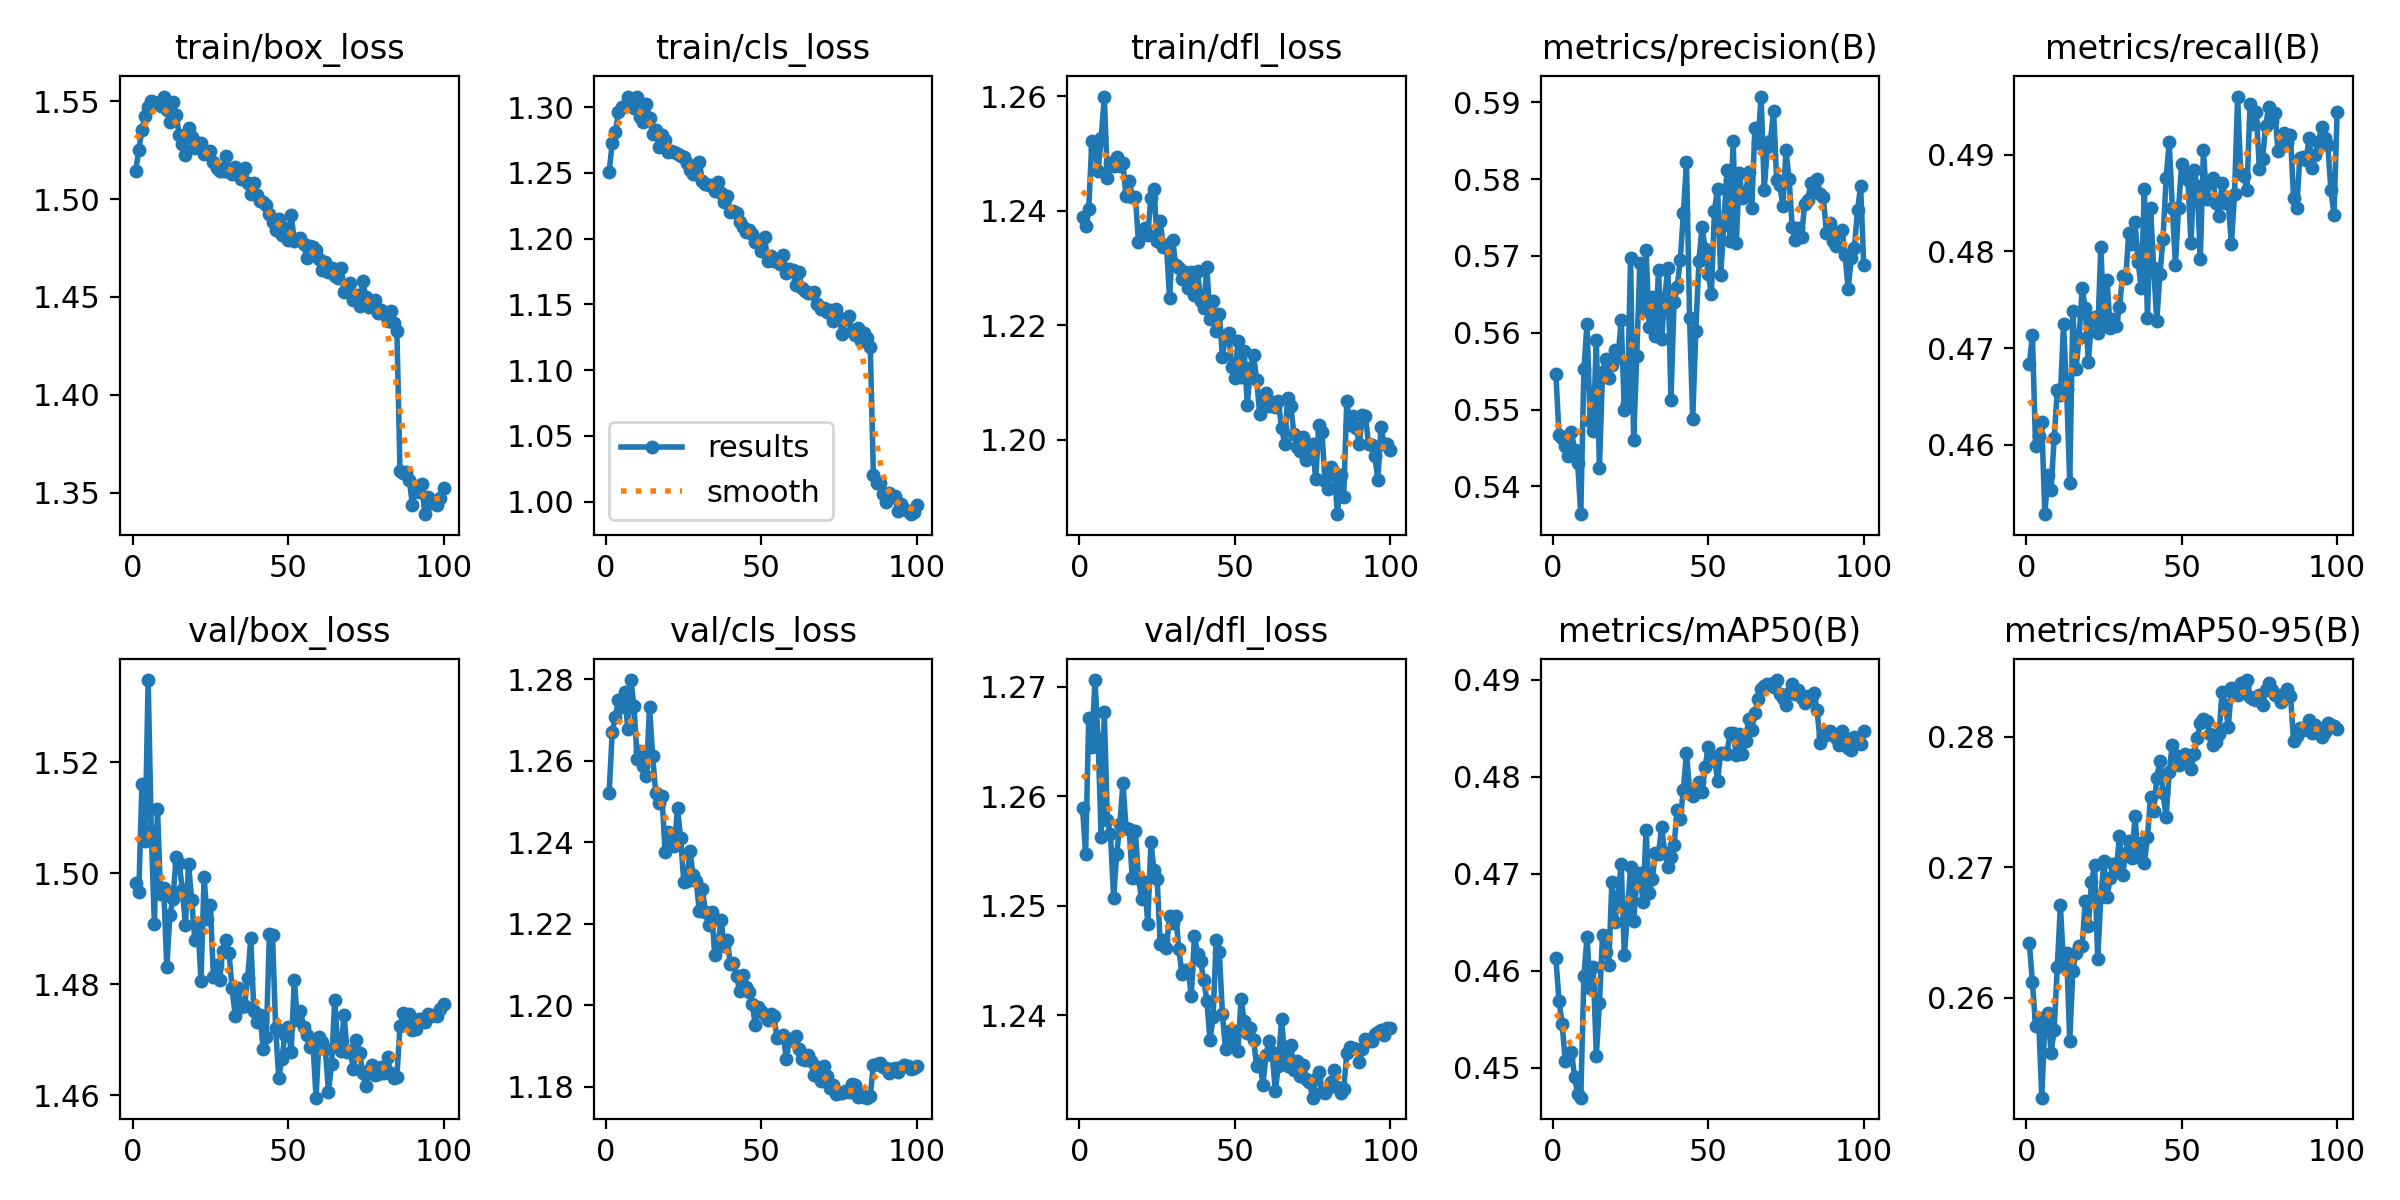

The table this chart was drawn from, first rows:
epoch, time, train/box_loss, train/cls_loss, train/dfl_loss, metrics/precision(B), metrics/recall(B), metrics/mAP50(B), metrics/mAP50-95(B), val/box_loss, val/cls_loss, val/dfl_loss, lr/pg0, lr/pg1, lr/pg2
1, 223.6, 1.514, 1.25, 1.239, 0.5546, 0.4683, 0.4613, 0.2642, 1.498, 1.252, 1.259, 0.001665, 0.001665, 0.06837
2, 437.1, 1.525, 1.273, 1.237, 0.5467, 0.4713, 0.4569, 0.2612, 1.497, 1.267, 1.255, 0.003331, 0.003331, 0.0367
3, 648.4, 1.535, 1.281, 1.24, 0.5463, 0.4598, 0.4545, 0.2578, 1.516, 1.271, 1.267, 0.004994, 0.004994, 0.005028
4, 858.7, 1.543, 1.296, 1.252, 0.5452, 0.4609, 0.4507, 0.2584, 1.506, 1.275, 1.265, 0.004989, 0.004989, 0.004989
5, 1069, 1.547, 1.3, 1.251, 0.5439, 0.4624, 0.451, 0.2524, 1.535, 1.273, 1.271, 0.004981, 0.004981, 0.004981
6, 1280, 1.55, 1.301, 1.247, 0.5471, 0.4528, 0.4516, 0.2581, 1.508, 1.277, 1.265, 0.004971, 0.004971, 0.004971
7, 1490, 1.55, 1.308, 1.253, 0.5447, 0.4569, 0.4491, 0.2589, 1.491, 1.268, 1.256, 0.004958, 0.004958, 0.004958
8, 1700, 1.549, 1.305, 1.26, 0.543, 0.4553, 0.4473, 0.2558, 1.512, 1.28, 1.268, 0.004943, 0.004943, 0.004943
9, 1911, 1.547, 1.299, 1.246, 0.5364, 0.4607, 0.4469, 0.2576, 1.496, 1.273, 1.258, 0.004925, 0.004925, 0.004925
10, 2121, 1.552, 1.308, 1.248, 0.5553, 0.4656, 0.4594, 0.2624, 1.497, 1.26, 1.257, 0.004906, 0.004906, 0.004906
11, 2332, 1.546, 1.293, 1.248, 0.5611, 0.4651, 0.4634, 0.2671, 1.483, 1.262, 1.251, 0.004884, 0.004884, 0.004884
12, 2542, 1.539, 1.289, 1.249, 0.5486, 0.4724, 0.4582, 0.2626, 1.492, 1.259, 1.255, 0.00486, 0.00486, 0.00486
13, 2753, 1.55, 1.303, 1.248, 0.5472, 0.4657, 0.4603, 0.2634, 1.495, 1.256, 1.257, 0.004833, 0.004833, 0.004833
14, 2963, 1.543, 1.292, 1.248, 0.5591, 0.4561, 0.4512, 0.2567, 1.503, 1.273, 1.261, 0.004805, 0.004805, 0.004805
15, 3173, 1.533, 1.279, 1.242, 0.5424, 0.4738, 0.4567, 0.2621, 1.502, 1.261, 1.257, 0.004774, 0.004774, 0.004774
16, 3383, 1.528, 1.283, 1.245, 0.5549, 0.4678, 0.4637, 0.2635, 1.497, 1.252, 1.257, 0.004741, 0.004741, 0.004741
17, 3593, 1.523, 1.27, 1.242, 0.5566, 0.4711, 0.462, 0.264, 1.491, 1.25, 1.253, 0.004706, 0.004706, 0.004706
18, 3804, 1.536, 1.279, 1.242, 0.5541, 0.4762, 0.4606, 0.264, 1.502, 1.251, 1.257, 0.004669, 0.004669, 0.004669
19, 4014, 1.532, 1.275, 1.235, 0.5558, 0.4742, 0.4692, 0.2674, 1.495, 1.238, 1.253, 0.00463, 0.00463, 0.00463
20, 4224, 1.526, 1.266, 1.236, 0.5577, 0.4685, 0.465, 0.2655, 1.488, 1.243, 1.251, 0.004589, 0.004589, 0.004589
21, 4435, 1.528, 1.267, 1.237, 0.5568, 0.473, 0.4677, 0.2689, 1.491, 1.24, 1.252, 0.004546, 0.004546, 0.004546
22, 4645, 1.528, 1.266, 1.236, 0.5617, 0.4733, 0.471, 0.2702, 1.481, 1.239, 1.248, 0.004502, 0.004502, 0.004502
23, 4856, 1.523, 1.264, 1.242, 0.5499, 0.4715, 0.4616, 0.263, 1.499, 1.248, 1.256, 0.004455, 0.004455, 0.004455
24, 5065, 1.524, 1.263, 1.244, 0.5508, 0.4805, 0.4658, 0.2677, 1.492, 1.241, 1.253, 0.004407, 0.004407, 0.004407
25, 5275, 1.525, 1.262, 1.235, 0.5697, 0.4728, 0.4707, 0.2705, 1.494, 1.23, 1.252, 0.004356, 0.004356, 0.004356
26, 5485, 1.519, 1.258, 1.238, 0.546, 0.4771, 0.4652, 0.2677, 1.481, 1.231, 1.247, 0.004304, 0.004304, 0.004304
27, 5695, 1.516, 1.253, 1.234, 0.557, 0.472, 0.4692, 0.2692, 1.483, 1.238, 1.247, 0.004251, 0.004251, 0.004251
28, 5905, 1.514, 1.25, 1.234, 0.5691, 0.473, 0.47, 0.2703, 1.481, 1.232, 1.246, 0.004196, 0.004196, 0.004196
29, 6115, 1.514, 1.249, 1.225, 0.5628, 0.4723, 0.4671, 0.2697, 1.486, 1.231, 1.249, 0.004139, 0.004139, 0.004139
30, 6324, 1.522, 1.259, 1.235, 0.5708, 0.4743, 0.4745, 0.2724, 1.488, 1.223, 1.248, 0.004081, 0.004081, 0.004081
31, 6535, 1.514, 1.244, 1.23, 0.5607, 0.4775, 0.468, 0.2694, 1.486, 1.228, 1.249, 0.004021, 0.004021, 0.004021
32, 6745, 1.513, 1.241, 1.23, 0.5647, 0.4772, 0.4695, 0.2711, 1.479, 1.223, 1.246, 0.00396, 0.00396, 0.00396
33, 6955, 1.516, 1.241, 1.228, 0.5596, 0.4819, 0.4722, 0.272, 1.474, 1.22, 1.244, 0.003898, 0.003898, 0.003898
34, 7165, 1.513, 1.241, 1.229, 0.5682, 0.4808, 0.472, 0.2707, 1.479, 1.223, 1.244, 0.003834, 0.003834, 0.003834
35, 7376, 1.51, 1.236, 1.226, 0.5592, 0.4831, 0.4748, 0.2739, 1.476, 1.212, 1.244, 0.003769, 0.003769, 0.003769
36, 7586, 1.516, 1.243, 1.229, 0.5645, 0.4789, 0.4722, 0.2708, 1.476, 1.215, 1.242, 0.003703, 0.003703, 0.003703
37, 7796, 1.508, 1.235, 1.225, 0.5685, 0.4762, 0.4707, 0.2719, 1.481, 1.221, 1.247, 0.003636, 0.003636, 0.003636
38, 8005, 1.503, 1.228, 1.23, 0.5512, 0.4864, 0.4717, 0.2703, 1.488, 1.214, 1.246, 0.003568, 0.003568, 0.003568
39, 8217, 1.508, 1.232, 1.224, 0.564, 0.4731, 0.4729, 0.2723, 1.475, 1.216, 1.245, 0.003499, 0.003499, 0.003499
40, 8426, 1.502, 1.22, 1.223, 0.566, 0.4845, 0.4765, 0.2754, 1.473, 1.21, 1.243, 0.003429, 0.003429, 0.003429
41, 8636, 1.499, 1.221, 1.23, 0.5695, 0.4783, 0.4757, 0.2743, 1.474, 1.21, 1.241, 0.003359, 0.003359, 0.003359
42, 8846, 1.498, 1.219, 1.221, 0.5755, 0.4728, 0.4787, 0.2769, 1.468, 1.207, 1.238, 0.003288, 0.003288, 0.003288
43, 9056, 1.497, 1.212, 1.224, 0.5822, 0.4776, 0.4825, 0.2782, 1.47, 1.204, 1.24, 0.003216, 0.003216, 0.003216
44, 9265, 1.492, 1.209, 1.219, 0.5619, 0.4813, 0.4785, 0.2757, 1.489, 1.207, 1.247, 0.003143, 0.003143, 0.003143
45, 9476, 1.488, 1.205, 1.222, 0.5487, 0.4876, 0.478, 0.2738, 1.489, 1.204, 1.246, 0.00307, 0.00307, 0.00307
46, 9687, 1.484, 1.206, 1.214, 0.5603, 0.4913, 0.4786, 0.2773, 1.472, 1.203, 1.24, 0.002997, 0.002997, 0.002997
47, 9896, 1.49, 1.204, 1.218, 0.5694, 0.4845, 0.4795, 0.2794, 1.463, 1.2, 1.237, 0.002923, 0.002923, 0.002923
48, 10106, 1.482, 1.198, 1.219, 0.5737, 0.4786, 0.4784, 0.2786, 1.467, 1.195, 1.239, 0.002849, 0.002849, 0.002849
49, 10317, 1.485, 1.199, 1.213, 0.5709, 0.4845, 0.481, 0.2778, 1.471, 1.2, 1.237, 0.002774, 0.002774, 0.002774
50, 10527, 1.479, 1.19, 1.211, 0.5676, 0.489, 0.4831, 0.2782, 1.472, 1.198, 1.239, 0.0027, 0.0027, 0.0027
51, 10738, 1.492, 1.202, 1.217, 0.5651, 0.488, 0.4817, 0.2786, 1.468, 1.198, 1.237, 0.002625, 0.002625, 0.002625
52, 10948, 1.478, 1.183, 1.211, 0.5759, 0.4874, 0.4821, 0.2783, 1.481, 1.196, 1.241, 0.00255, 0.00255, 0.00255
53, 11158, 1.48, 1.187, 1.216, 0.5788, 0.4809, 0.4795, 0.2775, 1.474, 1.198, 1.239, 0.002476, 0.002476, 0.002476
54, 11368, 1.48, 1.183, 1.206, 0.5676, 0.4884, 0.4825, 0.2787, 1.475, 1.197, 1.238, 0.002401, 0.002401, 0.002401
55, 11578, 1.477, 1.183, 1.213, 0.5741, 0.4867, 0.4825, 0.2799, 1.472, 1.192, 1.239, 0.002327, 0.002327, 0.002327
56, 11788, 1.47, 1.181, 1.215, 0.5812, 0.4793, 0.4824, 0.2811, 1.471, 1.192, 1.238, 0.002253, 0.002253, 0.002253
57, 12006, 1.476, 1.187, 1.21, 0.5719, 0.4905, 0.4845, 0.2814, 1.469, 1.193, 1.235, 0.00218, 0.00218, 0.00218
58, 12217, 1.475, 1.174, 1.204, 0.5849, 0.4854, 0.4845, 0.2812, 1.469, 1.187, 1.236, 0.002107, 0.002107, 0.002107
59, 12427, 1.474, 1.177, 1.207, 0.5716, 0.4872, 0.4823, 0.2802, 1.46, 1.192, 1.234, 0.002034, 0.002034, 0.002034
60, 12637, 1.469, 1.176, 1.208, 0.5808, 0.4876, 0.4844, 0.2794, 1.47, 1.191, 1.236, 0.001962, 0.001962, 0.001962
... 40 more rows
